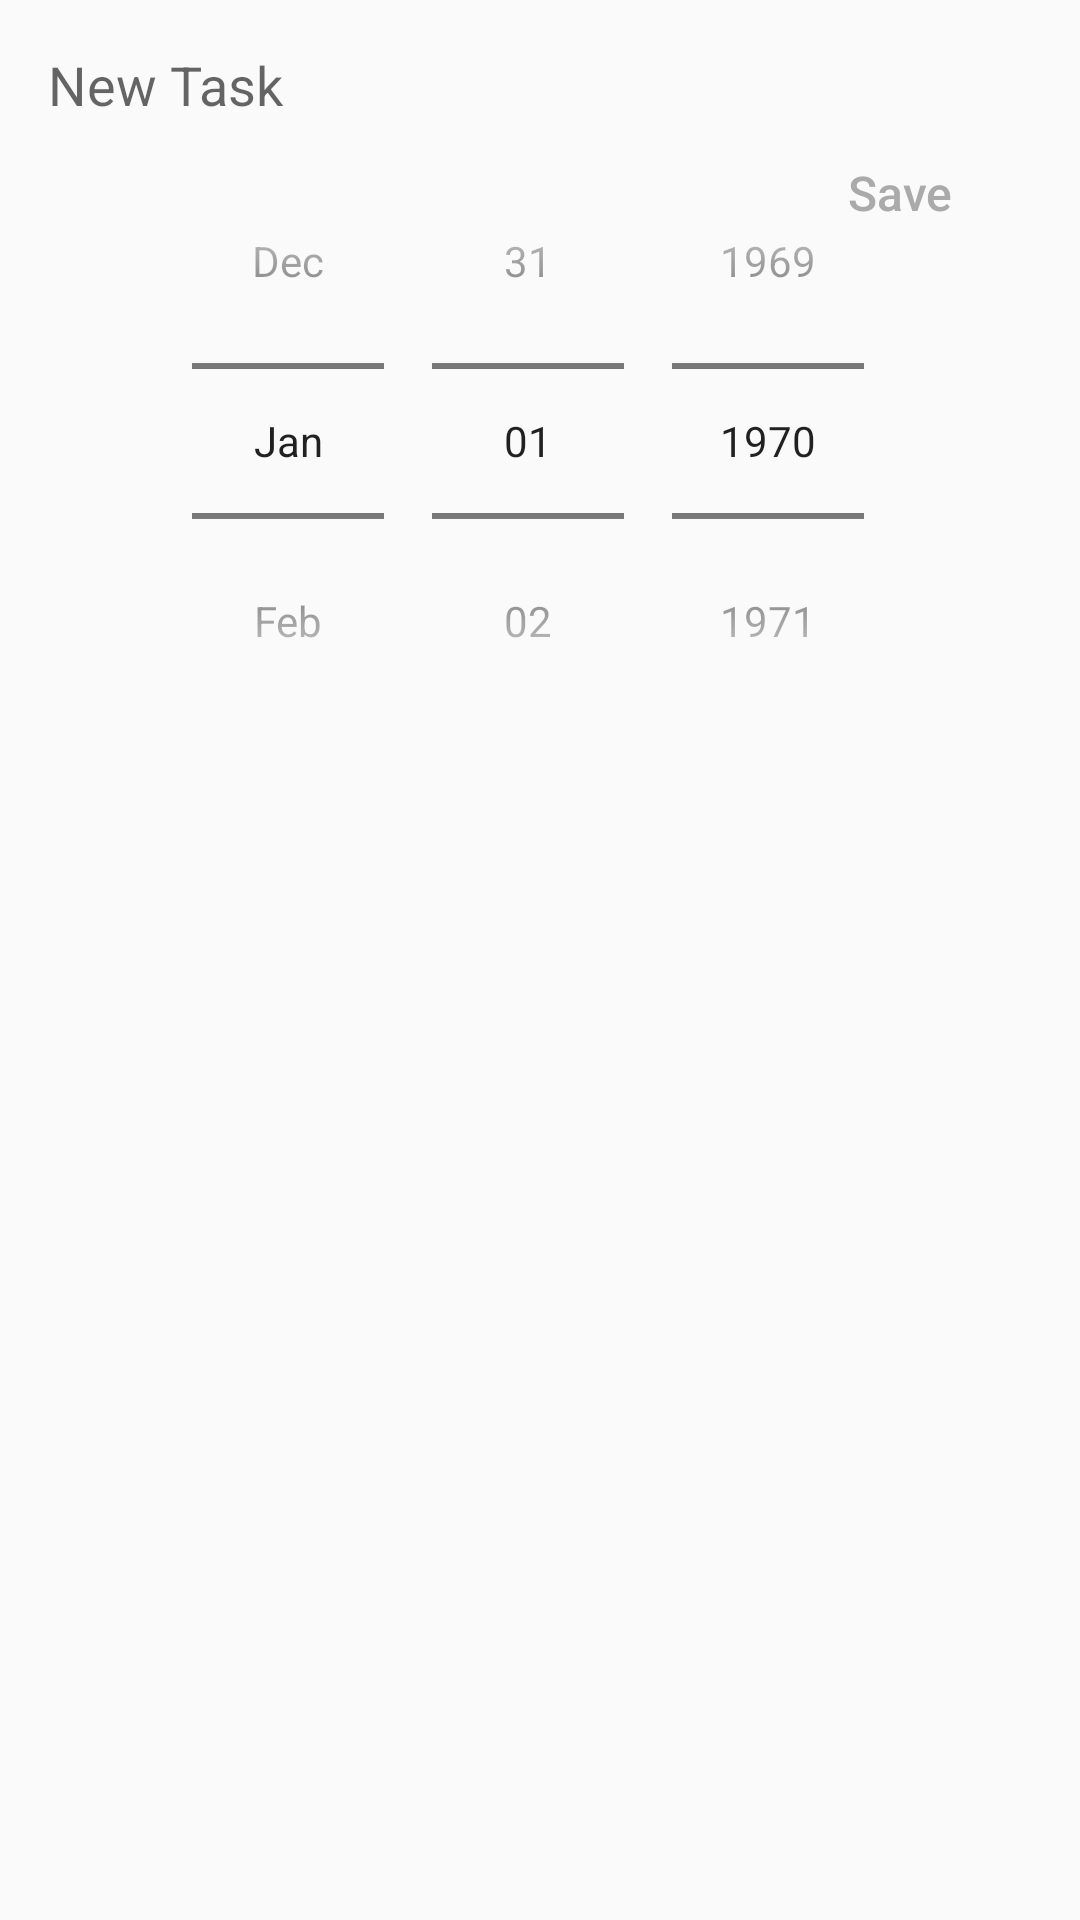

Produce the Android XML layout that renders to this screen, including the resource entries it uses.
<!-- AndroidManifest.xml: application theme AppTheme -->
<!-- res/layout/new_task.xml -->
<RelativeLayout xmlns:android="http://schemas.android.com/apk/res/android"
    android:layout_width="match_parent"
    android:layout_height="wrap_content"
    android:padding="16dp">

    <EditText
        android:id="@+id/newTaskText"
        android:layout_width="match_parent"
        android:layout_height="wrap_content"
        android:background="@null"
        android:hint="@string/new_task"
        android:textAppearance="@style/TextAppearance.AppCompat.Medium" />

    <DatePicker
        android:id="@+id/datePicker"
        android:layout_width="wrap_content"
        android:layout_height="wrap_content"
        android:layout_centerHorizontal="true"
        android:layout_marginTop="25dp"
        android:calendarViewShown="false"
        android:datePickerMode="spinner"></DatePicker>

    <Button
        android:id="@+id/newTaskButton"
        android:layout_width="wrap_content"
        android:layout_height="wrap_content"
        android:layout_below="@id/newTaskText"
        android:layout_alignParentEnd="true"
        android:background="@android:color/transparent"
        android:text="@string/save"
        android:textAllCaps="false"
        android:textColor="@android:color/darker_gray"
        android:textSize="16sp" />


</RelativeLayout>
<!-- resources referenced by this layout -->
<resources>
  <string name="new_task">New Task</string>
  <string name="save">Save</string>
  <style name="AppTheme" parent="Theme.AppCompat.Light.DarkActionBar">
          
          <item name="colorPrimary">@color/colorPrimary</item>
          <item name="colorPrimaryDark">@color/colorPrimaryDark</item>
          <item name="colorAccent">@color/colorAccent</item>
      </style>
  <color name="colorPrimary">#FFFFFF</color>
  <color name="colorPrimaryDark">#93b4c3</color>
  <color name="colorAccent">#000000</color>
</resources>
